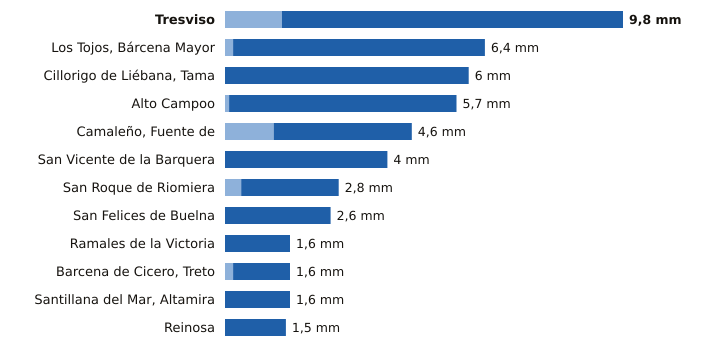

Values plotted in this chart, from the file beside it:
estacion, provincia, indicativo, mm_6_dias_anteriores, mm_hoy, mm_7_dias, horas_de_hoy
Tresviso, Cantabria, 1176A, 1.4, 8.4, 9.8, 7
Los Tojos, Bárcena Mayor, Cantabria, 1135C, 0.2, 6.2, 6.4, 8
Cillorigo de Liébana, Tama, Cantabria, 1174I, 0.0, 6.0, 6.0, 7
Alto Campoo, Cantabria, 9001S, 0.1, 5.6, 5.7, 8
Camaleño, Fuente de, Cantabria, 1167B, 1.2, 3.4, 4.6, 8
San Vicente de la Barquera, Cantabria, 1159, 0.0, 4.0, 4.0, 8
San Roque de Riomiera, Cantabria, 1103X, 0.4, 2.4, 2.8, 5
San Felices de Buelna, Cantabria, 1152C, 0.0, 2.6, 2.6, 7
Ramales de la Victoria, Cantabria, 1089U, 0.0, 1.6, 1.6, 7
Barcena de Cicero, Treto, Cantabria, 1096X, 0.2, 1.4, 1.6, 7
Santillana del Mar, Altamira, Cantabria, 1740, 0.0, 1.6, 1.6, 7
Reinosa, Cantabria, 9001D, 0.0, 1.5, 1.5, 8
